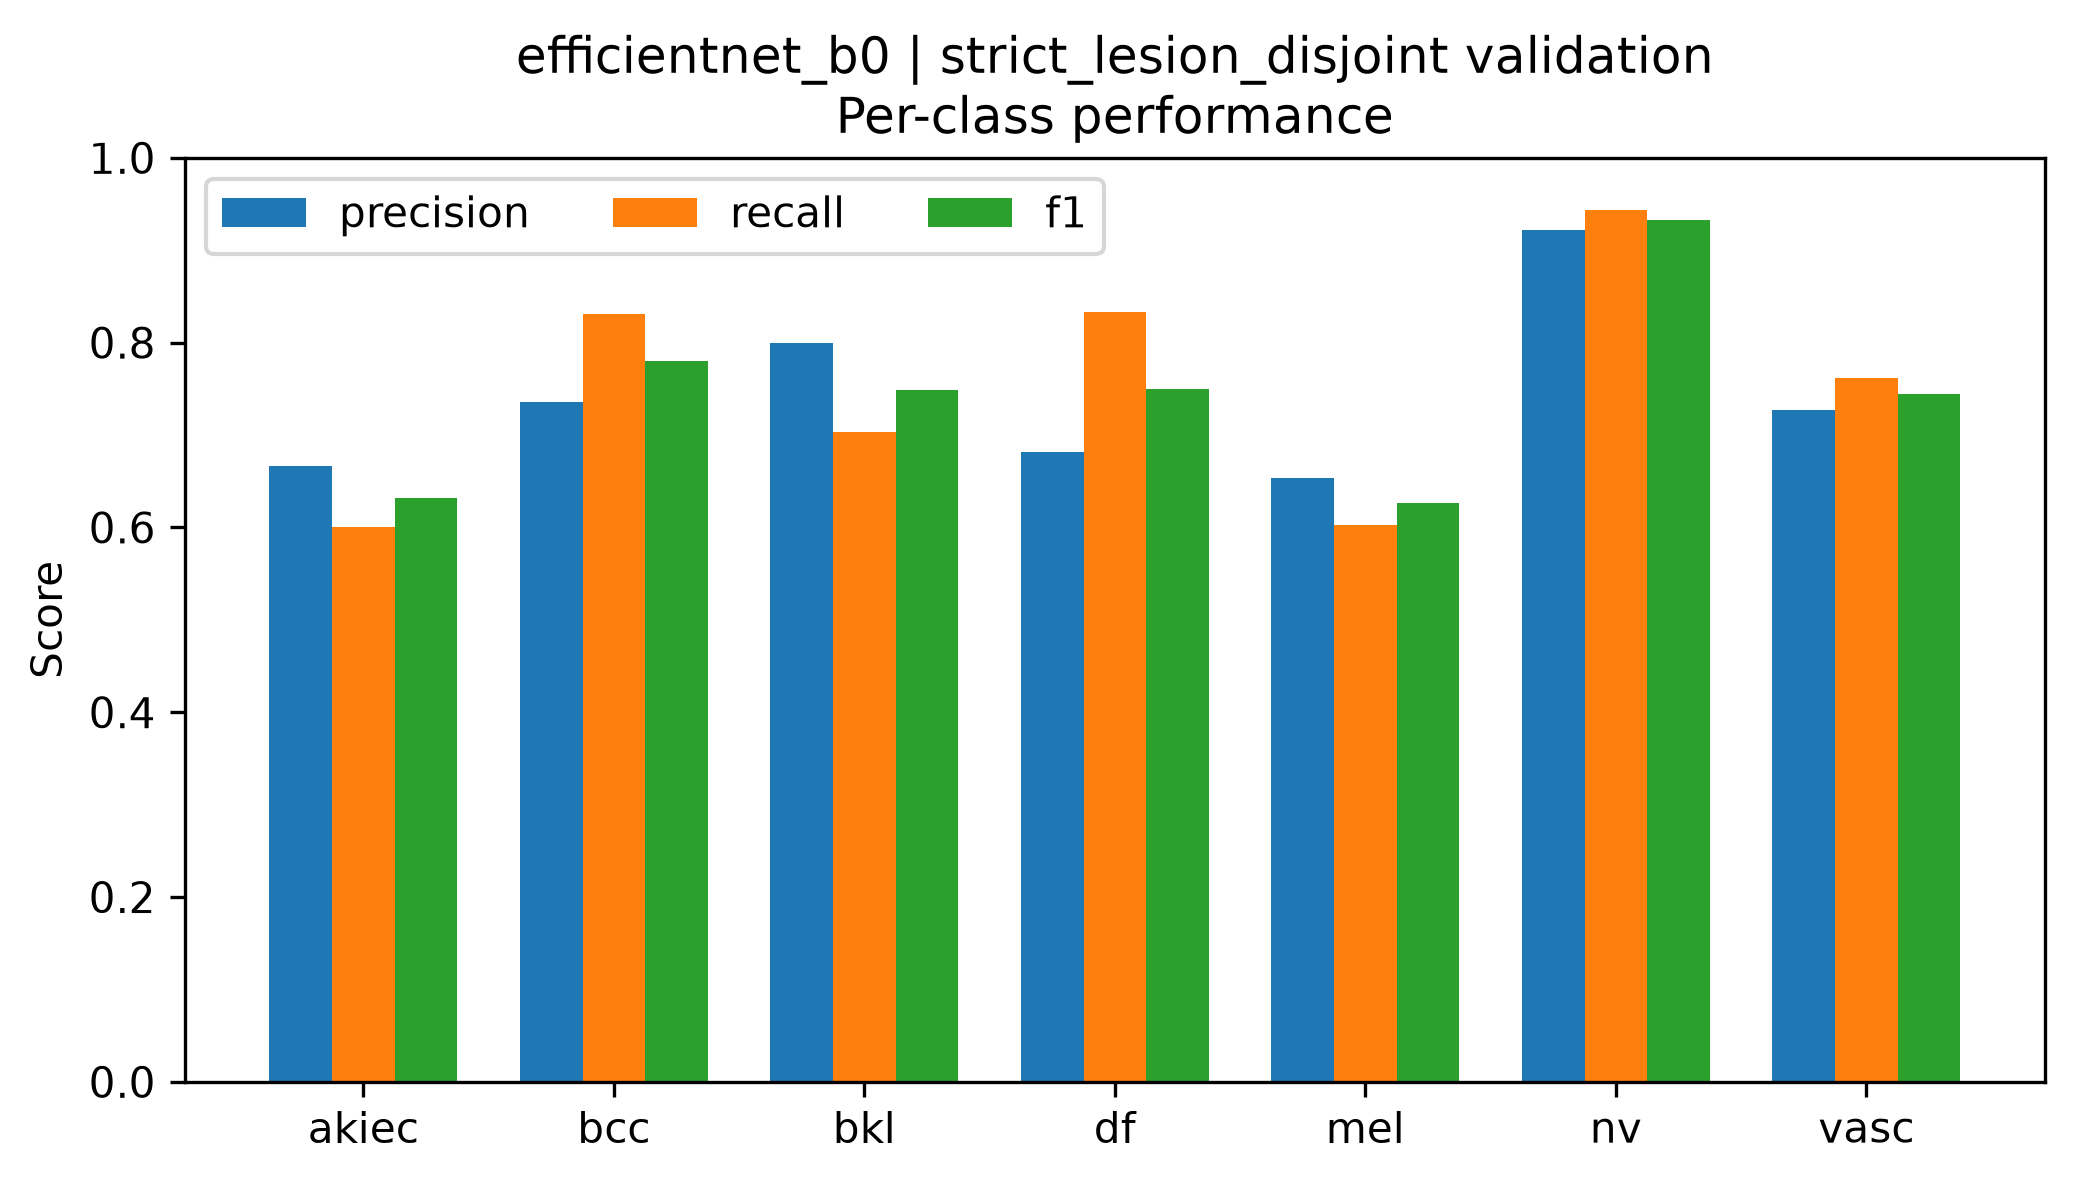

Data behind this chart, as committed beside it:
class, precision, recall, f1, support
akiec, 0.6667, 0.6, 0.6316, 50
bcc, 0.7356, 0.8312, 0.7805, 77
bkl, 0.8, 0.703, 0.7484, 165
df, 0.6818, 0.8333, 0.75, 18
mel, 0.6536, 0.6024, 0.627, 166
nv, 0.9223, 0.9433, 0.9327, 1006
vasc, 0.7273, 0.7619, 0.7442, 21
